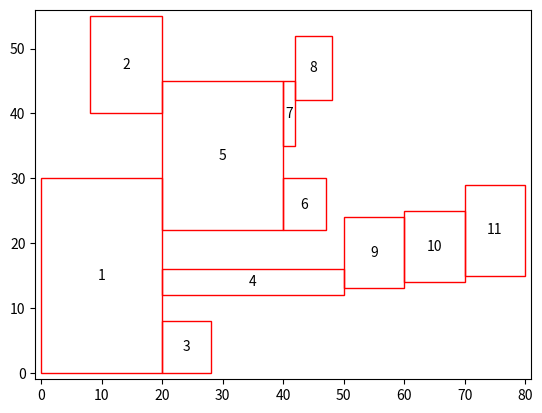

Reproduce this figure in Python.
import matplotlib.pyplot as plt
from matplotlib.patches import Rectangle

def create_labeled_rectangles(coords, labels):
    fig, ax = plt.subplots()
    for i, (x1, y1, x2, y2) in enumerate(coords):
        width = x2 - x1
        height = y2 - y1
        rect = Rectangle((x1, y1), width, height, linewidth=1, edgecolor='r', facecolor='none')
        ax.add_patch(rect)

        # Add label to the center of the rectangle
        x_center = x1 + width / 2
        y_center = y1 + height / 2
        ax.text(x_center, y_center, labels[i], ha='center', va='center')

    # Set the plot limits based on the coordinates of all the rectangles
    x_min = min(coords, key=lambda c: c[0])[0]
    y_min = min(coords, key=lambda c: c[1])[1]
    x_max = max(coords, key=lambda c: c[2])[2]
    y_max = max(coords, key=lambda c: c[3])[3]
    plt.xlim(x_min - 1, x_max + 1)
    plt.ylim(y_min - 1, y_max + 1)

    plt.show()

def adjacency(rect):
    for i in range(len(rect)): # Plotting the current rectangles
        ans = []
        ans.append(i+1)
        count = 0
        for j in range(len(rect)):
            if rect[i][2] == rect[j][0] and rect[i][1] <= rect[j][3] and rect[i][3] >= rect[j][1]:
                count += 1
                ans.append(j+1)
                ans.append(max(rect[i][0], rect[j][0]))  
                ans.append(max(rect[i][1], rect[j][1]))  
                ans.append(min(rect[i][3], rect[j][3]))  
        ans.insert(1, count)
        print(ans)



# Example usage with labeled rectangles
coords = [[0 , 0 , 20 , 30],[8 , 40 , 20 , 55],[20 , 0 , 28 , 8],[20 , 12 , 50 , 16],[20 , 22 , 40 , 45],[40 , 22 , 47 , 30],[40 , 35 , 42 , 45],[42 , 42 , 48 , 52],[50 , 13 , 60 , 24],[60 , 14 , 70 , 25],[70 , 15 , 80 , 29]]
labels = []

for i in range(len(coords)):
    labels.append(i+1)

create_labeled_rectangles(coords, labels)

adjacency(coords)